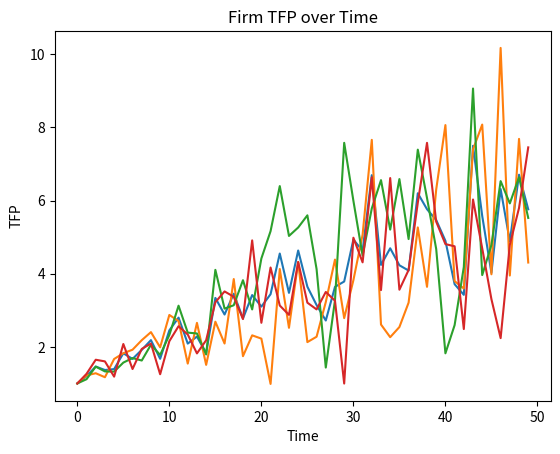

Recreate this plot in Python. (Note: this script raises an exception after producing the figure.)
# Import necessary libraries
import numpy as np
import matplotlib.pyplot as plt
import pandas as pd
import math


def model(
    time_periods,
    num_firms,
    short_term_investment_cost,
    long_term_investment_cost,
    short_term_tfp_increase,
    long_term_tfp_increase,
    long_term_investment_time,
    long_term_investment_prob,
):
    # Create variables to store results
    time = np.arange(time_periods)
    firm_tfp = np.zeros((num_firms, time_periods))
    aggregate_data = pd.DataFrame(
        columns=[
            "Time",
            "Mean_TFP",
            "Num_Long_Term_Investors",
            "Num_Short_Term_Investors",
        ]
    )

    firm_productivity = np.ones(num_firms)
    firm_research_investment = np.zeros(
        (num_firms, 3)
    )  # 0th column stores short term investment, 1st column stores long term investment, 2nd column stores investment time left for long term investment

    # distribution of returns
    # long term
    long_term_investment_mean_return = (
        long_term_tfp_increase  # Mean return on long-term investment
    )
    long_term_investment_std_return = (
        0.08  # Standard deviation of return on long-term investment
    )

    # short term
    short_term_investment_mean_return = (
        short_term_tfp_increase  # Mean return on long-term investment
    )
    short_term_investment_std_return = (
        0.05  # Standard deviation of return on long-term investment
    )

    # Loop over time periods
    for t in range(time_periods):
        # Compute TFP for each firm at time t
        firm_tfp[:, t] = firm_productivity * (
            1
            + firm_research_investment[:, 0] * short_term_tfp_increase
            + firm_research_investment[:, 1] * long_term_tfp_increase
        )

        # Compute investment choices for each firm at time t

        # Availabilty
        # long term investiment
        long_term_investment_return = np.random.binomial(
            n=1, p=long_term_investment_prob, size=num_firms
        )

        # Return
        # short term investiment return
        short_term_tfp_increase = np.random.normal(
            short_term_investment_mean_return,
            short_term_investment_std_return,
            num_firms,
        )

        # Return of the long term increse
        long_term_tfp_increase = np.random.normal(
            long_term_investment_mean_return, long_term_investment_std_return, num_firms
        )

        num_long_term_investors = 0
        num_short_term_investors = 0
        for i in range(num_firms):
            # Compute expected returns for short and long term investments
            if (
                firm_research_investment[i, 2] == 0
            ):  # if long-term investment finished, recalculate expected returns
                short_term_expected_return = (
                    firm_tfp[i, t] * short_term_tfp_increase[i]
                    - short_term_investment_cost
                )
                long_term_expected_return = (
                    firm_tfp[i, t] * long_term_tfp_increase[i]
                    - long_term_investment_cost
                )
            else:  # if long-term investment ongoing, expected return is zero
                short_term_expected_return = (
                    firm_tfp[i, t] * short_term_tfp_increase[i]
                    - short_term_investment_cost
                )
                long_term_expected_return = 0

            # Choose investment with highest expected return
            if long_term_expected_return > short_term_expected_return:
                firm_research_investment[i, 1] += 1
                firm_research_investment[i, 0] = 0
                firm_research_investment[i, 2] = long_term_investment_time
                num_long_term_investors += 1
            else:
                firm_research_investment[i, 0] += 1
                num_short_term_investors += 1

            # If long-term investment was made, adjust investment counter
            if (
                long_term_investment_return[i] == 1
                and firm_research_investment[i, 1] == 1
            ):
                firm_research_investment[i, 2] = long_term_investment_time - 1
            elif (
                firm_research_investment[i, 2] > 0
            ):  # reduce investment time left for long-term investment
                firm_research_investment[i, 2] -= 1

            # Compute new firm productivity for next period
            # new_firm_productivity = np.mean(firm_productivity)
            # firm_productivity = np.append(firm_productivity, new_firm_productivity)

            # Compute aggregate data at this time step
            mean_tfp = np.mean(firm_tfp[:, : t + 1], axis=1).mean()
            new_row = pd.DataFrame(
                {
                    "Time": [t],
                    "Firm": [i],
                    "TFP": [firm_tfp[i, t]],
                    "Mean_TFP": [mean_tfp],
                    "Num_Long_Term_Investors": [num_long_term_investors],
                    "Num_Short_Term_Investors": [num_short_term_investors],
                }
            )
            aggregate_data = pd.concat([aggregate_data, new_row], ignore_index=True)

    # Plot results
    plt.plot(time, np.mean(firm_tfp, axis=0))
    plt.xlabel("Time")
    plt.ylabel("Average TFP")
    plt.show()

    # Plot firm TFP over time
    for i in range(num_firms):
        plt.plot(time, firm_tfp[i])
    plt.title("Firm TFP over Time")
    plt.xlabel("Time")
    plt.ylabel("TFP")
    plt.show()
    return (aggregate_data, firm_tfp)


# Define parameters
time_periods = 50
num_firms = 3
short_term_investment_cost = 0.01
long_term_investment_cost = 0.04
short_term_tfp_increase = 0.02
long_term_tfp_increase = 0.2
long_term_investment_time = 3
long_term_investment_prob = 0.3

# Simulate model
df, firm_tfp = model(
    time_periods,
    num_firms,
    short_term_investment_cost,
    long_term_investment_cost,
    short_term_tfp_increase,
    long_term_tfp_increase,
    long_term_investment_time,
    long_term_investment_prob,
)


def marginal_revenue(demand_function, market_quantity, price):
    # Calculate the derivative of the demand function at the current market quantity
    h = 0.001
    derivative = (
        demand_function(market_quantity + h) - demand_function(market_quantity - h)
    ) / (2 * h)

    # Calculate the elasticity of demand at the current market quantity
    elasticity_of_demand = derivative * (market_quantity / price)

    # Calculate the marginal revenue for the firm
    marginal_revenue = price * (1 + (1 / elasticity_of_demand))

    return marginal_revenue


# Set the market demand function
def market_demand(price):
    return 5000 - 10 * price


def demand_function(quantity):
    return 500 - 0.1 * quantity


def calc_marginal_cost(tfp, y, w):
    a = tfp * y
    return w / a + 2 * (y / a)


def calc_cost(tfp, y):
    return 1 * y / tfp + y**2 / tfp


def simulate_market(firm_tfp, period):
    # Set the number of firms
    num_firms = firm_tfp.shape[0]

    # Set the initial price and quantities for each firm
    price = 10
    quantities = np.ones(num_firms) * market_demand(price) / num_firms
    market_power = np.zeros(num_firms)

    # Set the number of iterations for the simulation
    num_iterations = 50

    for t in range(num_iterations):
        # Calculate the total quantity produced by all firms
        total_quantity = np.sum(quantities)

        # Calculate the new market price based on the total quantity
        price = demand_function(total_quantity)

        # cancel the precedent data simulation
        new_rows = pd.DataFrame(
            columns=[
                "Time",
                "Firm",
                "TFP",
                "Marginal cost",
                "Marginal revenue",
                "Profit",
                "Quantity",
                "Price",
                "Market power",
            ]
        )

        # Update the quantities for each firm based on the new price

        for j in range(num_firms):
            # Calculate the marginal revenue for firm j
            marginal_revenue_j = marginal_revenue(
                demand_function, total_quantity, price
            )

            # Calculate the marginal cost for firm j
            marginal_cost = calc_marginal_cost(firm_tfp[j], quantities[j], 1)

            # Update the quantity for firm j based on the marginal revenue and marginal cost

            if marginal_revenue_j > marginal_cost:
                quantities[j] += 1
            elif marginal_revenue_j < marginal_cost:
                quantities[j] -= 1

            # Calculate the profit for firm j
            revenue = quantities[j] * price
            cost = calc_cost(firm_tfp[j], quantities[j])
            profit = revenue - cost

            # Calculate the market power for firm j
            market_power[j] = quantities[j] / total_quantity

            # Append results to dataframe
            new_row = pd.DataFrame(
                {
                    "Time": period,
                    "Firm": j,
                    "TFP": firm_tfp[j],
                    "Marginal cost": marginal_cost,
                    "Marginal revenue": marginal_revenue_j,
                    "Profit": profit,
                    "Quantity": quantities[j],
                    "Price": price,
                    "Market power": market_power[j],
                },
                index=[0],
            )
            new_rows = pd.concat([new_rows, new_row], ignore_index=True)

        # Append only the last row of new_rows to dataframe
        results = pd.DataFrame(new_rows.tail(num_firms))

    return results


market_power = np.zeros(num_firms)

results_list = []
for t in range(time_periods):
    firm_tfp_period = firm_tfp[:, t]
    period_results = simulate_market(firm_tfp_period, t)
    results_list.append(period_results)

results = pd.concat(results_list, ignore_index=True)
print(results)


# group data by firm
grouped = results.groupby("Firm")
grouped_mean = grouped["Quantity"].mean()
grouped_var = grouped["Quantity"].var()
q_norm = grouped_var.l(grouped["Quantity"] - grouped_mean) / math.sqrt(
    grouped_var / time_periods
)
normalized_data = grouped.apply(lambda x: (x["Quantity"] - x["Quantity"].mean()))
# plot time series of quantity and TFP for each firm
for firm, data in grouped:
    plt.plot(data["Time"], normalized_data, label=f"Firm {firm}")
    plt.plot(data["Time"], data["TFP"], label=f"Firm {firm} TFP")
    plt.legend()
    plt.xlabel("Time")
    plt.ylabel("Quantity/TFP")
    plt.title(f"Firm {firm} Quantity and TFP Time Series")
    plt.show()
